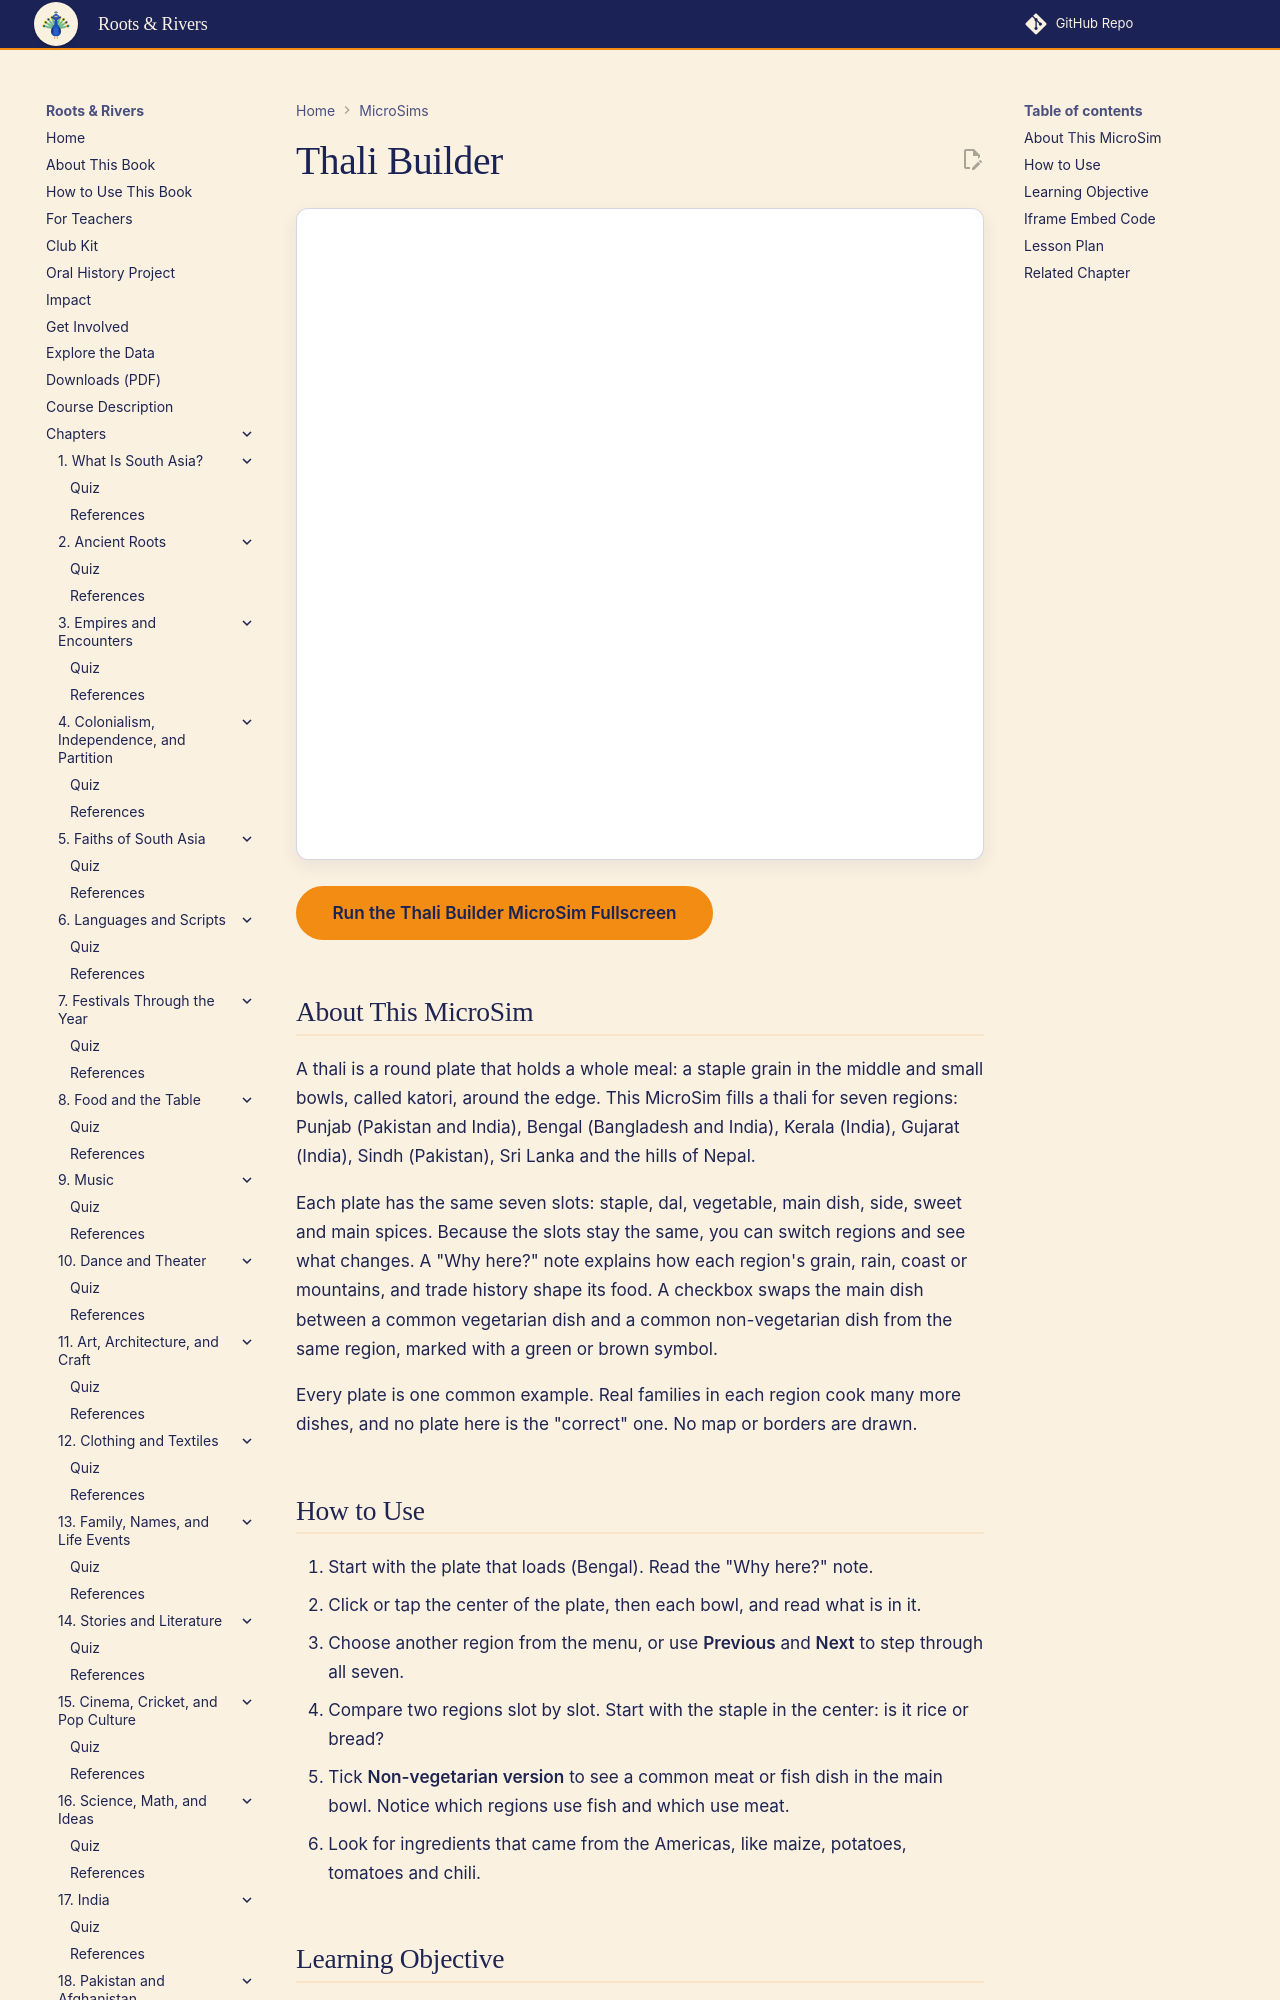

repository: aaryavvatts-lab/south-asian-culture-textbook · page: sims/ch08-thali-builder/index.html · generator: mkdocs

---
title: Thali Builder
description: Compare the thalis of seven South Asian regions and connect each plate's grain, dal, vegetables, main dish, sweet and spices to climate, crops and trade.
image: /sims/ch08-thali-builder/ch08-thali-builder.png
og:image: /sims/ch08-thali-builder/ch08-thali-builder.png
status: implemented
---

# Thali Builder

<iframe src="main.html" height="652px" width="100%" scrolling="no"></iframe>

[Run the Thali Builder MicroSim Fullscreen](./main.html){ .md-button .md-button--primary }

## About This MicroSim

A thali is a round plate that holds a whole meal: a staple grain in the middle and small bowls, called katori, around the edge. This MicroSim fills a thali for seven regions: Punjab (Pakistan and India), Bengal (Bangladesh and India), Kerala (India), Gujarat (India), Sindh (Pakistan), Sri Lanka and the hills of Nepal.

Each plate has the same seven slots: staple, dal, vegetable, main dish, side, sweet and main spices. Because the slots stay the same, you can switch regions and see what changes. A "Why here?" note explains how each region's grain, rain, coast or mountains, and trade history shape its food. A checkbox swaps the main dish between a common vegetarian dish and a common non-vegetarian dish from the same region, marked with a green or brown symbol.

Every plate is one common example. Real families in each region cook many more dishes, and no plate here is the "correct" one. No map or borders are drawn.
